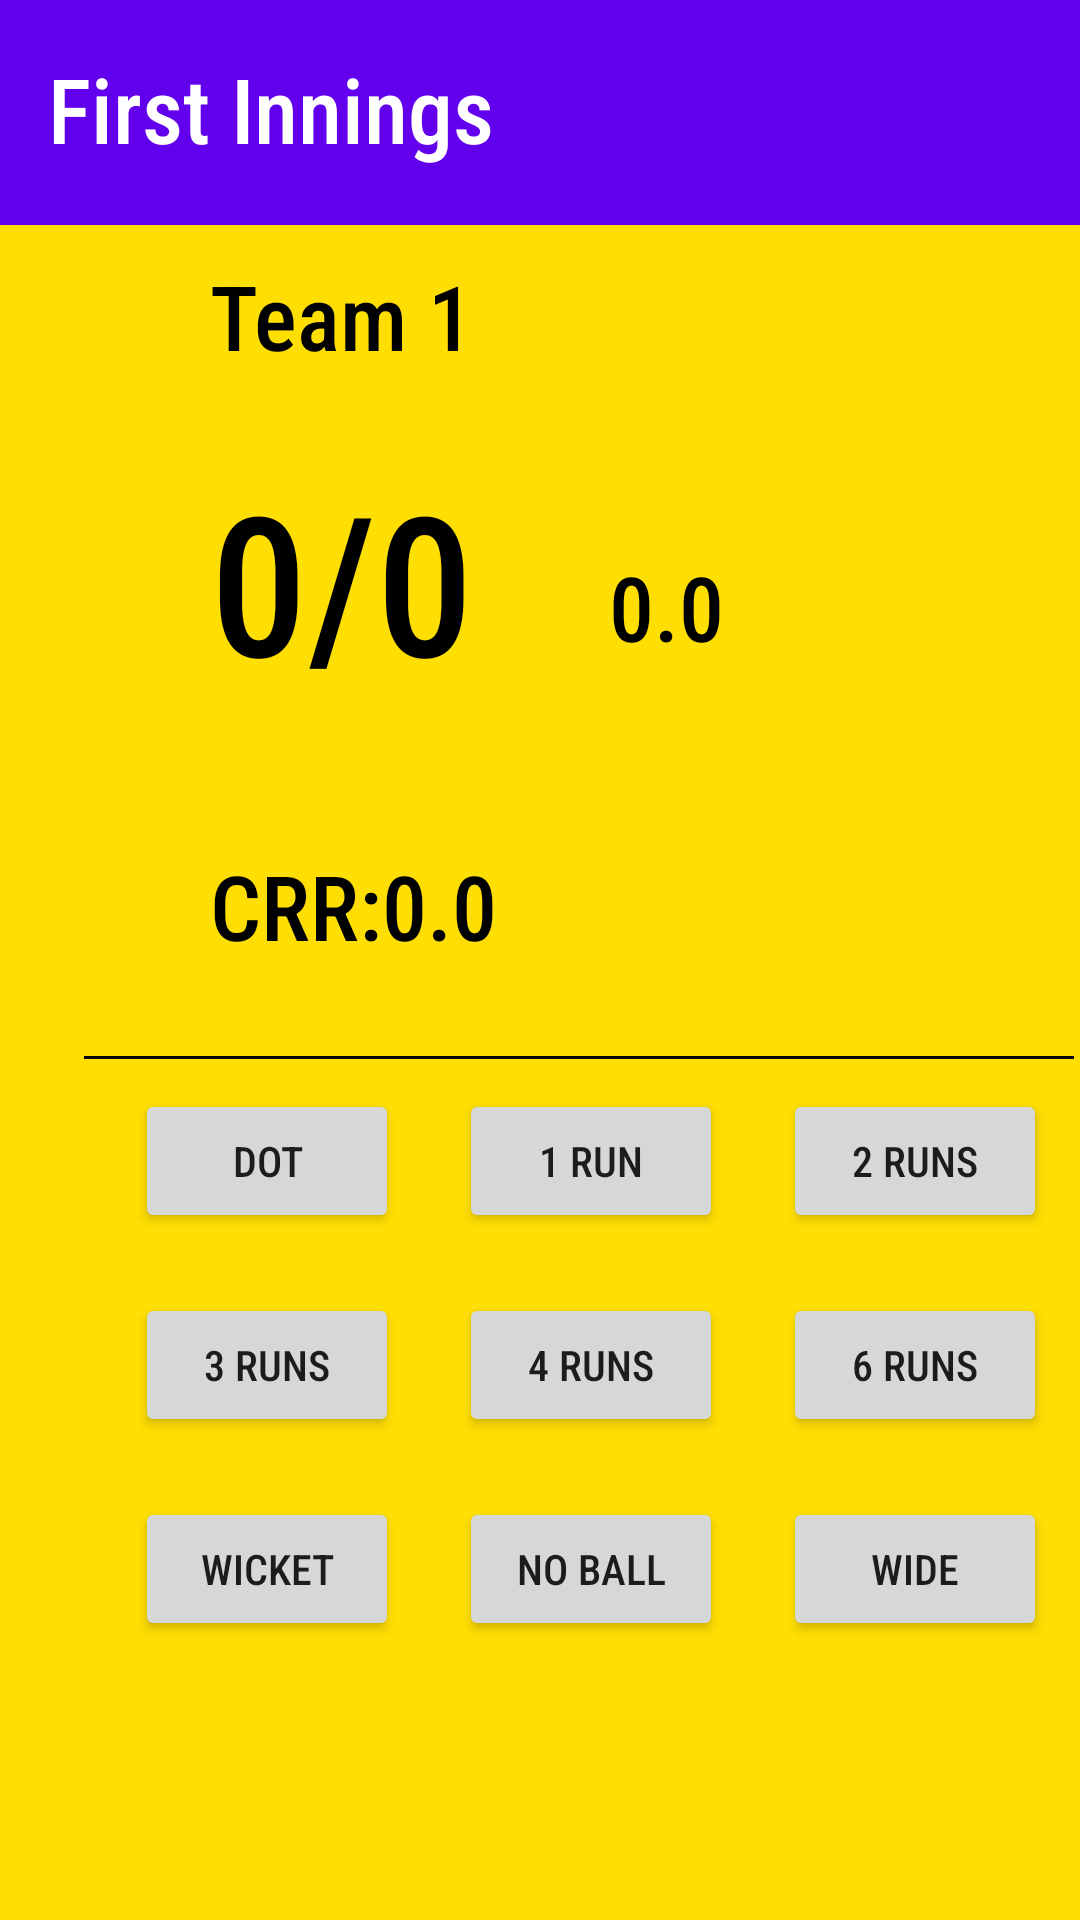

Android layout source for this screen:
<!-- AndroidManifest.xml: application theme Theme.TheScoreTracker -->
<!-- res/layout/activity_first_innings.xml -->
<?xml version="1.0" encoding="utf-8"?>
<ScrollView xmlns:android="http://schemas.android.com/apk/res/android"
    xmlns:app="http://schemas.android.com/apk/res-auto"
    xmlns:tools="http://schemas.android.com/tools"
    android:layout_width="match_parent"
    android:layout_height="match_parent"
    android:fillViewport="true"
    android:scrollbarStyle="outsideOverlay">
    <androidx.constraintlayout.widget.ConstraintLayout
        android:layout_width="match_parent"
        android:layout_height="wrap_content"
        tools:context=".FirstInnings">
        <LinearLayout
            android:layout_width="match_parent"
            android:layout_height="match_parent"
            android:background="#FFDE03"
            android:orientation="vertical">
            <TextView
                android:layout_width="match_parent"
                android:layout_height="75dp"
                android:text="First Innings"
                android:background="@color/purple_500"
                android:textColor="@color/white"
                android:textSize="30sp"
                android:fontFamily="sans-serif-condensed-medium"
                android:padding="16sp"/>
            <TextView
                android:id="@+id/team_to_bat_first"
                android:layout_width="wrap_content"
                android:layout_height="wrap_content"
                android:fontFamily="sans-serif-condensed-medium"
                android:text="Team 1"
                android:textSize="30sp"
                android:layout_marginTop="10dp"
                android:layout_marginLeft="70dp"
                android:textColor="@color/black"/>
            <LinearLayout
                android:layout_width="wrap_content"
                android:layout_height="wrap_content"
                android:orientation="horizontal"
                android:layout_marginLeft="45dp"
                android:layout_marginRight="4dp">
                <TextView
                    android:id="@+id/runview"
                    android:layout_width="wrap_content"
                    android:layout_height="wrap_content"
                    android:text="0/0"
                    android:textSize="65sp"
                    android:layout_margin="25dp"
                    android:textColor="@color/black"
                    android:fontFamily="sans-serif-condensed-medium"/>
                <TextView
                    android:id="@+id/oversview"
                    android:layout_width="wrap_content"
                    android:layout_height="wrap_content"
                    android:text="0.0"
                    android:layout_margin="20dp"
                    android:textColor="@color/black"
                    android:fontFamily="sans-serif-condensed-medium"
                    android:textSize="30sp"/>
            </LinearLayout>
            <TextView
                android:id="@+id/crr"
                android:layout_width="wrap_content"
                android:layout_height="wrap_content"
                android:fontFamily="sans-serif-condensed-medium"
                android:text="CRR:0.0"
                android:textSize="30sp"
                android:textColor="@color/black"
                android:layout_marginLeft="70dp"
                android:layout_marginTop="20dp"/>

            <ImageView
                android:layout_width="330dp"
                android:layout_height="1dp"
                android:background="@color/black"
                android:layout_marginTop="30dp"
                android:layout_marginLeft="28dp"
                android:layout_marginRight="28dp"/>
            <LinearLayout
                android:layout_width="wrap_content"
                android:layout_height="wrap_content"
                android:orientation="horizontal"
                android:layout_marginLeft="35dp">
                <Button
                    android:fontFamily="sans-serif-condensed-medium"
                    android:text="Dot"
                    android:id="@+id/dot"
                    android:layout_width="wrap_content"
                    android:layout_height="wrap_content"
                    android:layout_margin="10dp"/>
                <Button
                    android:fontFamily="sans-serif-condensed-medium"
                    android:text="1 run"
                    android:id="@+id/one"
                    android:layout_width="wrap_content"
                    android:layout_height="wrap_content"
                    android:layout_margin="10dp"/>
                <Button
                    android:fontFamily="sans-serif-condensed-medium"
                    android:text="2 runs"
                    android:id="@+id/two"
                    android:layout_width="wrap_content"
                    android:layout_height="wrap_content"
                    android:layout_margin="10dp"/>
            </LinearLayout>
            <LinearLayout
                android:layout_width="wrap_content"
                android:layout_height="wrap_content"
                android:orientation="horizontal"
                android:layout_marginLeft="35dp">
                <Button
                    android:fontFamily="sans-serif-condensed-medium"
                    android:text="3 runs"
                    android:id="@+id/three"
                    android:layout_width="wrap_content"
                    android:layout_height="wrap_content"
                    android:layout_margin="10dp"/>
                <Button
                    android:fontFamily="sans-serif-condensed-medium"
                    android:text="4 runs"
                    android:id="@+id/four"
                    android:layout_width="wrap_content"
                    android:layout_height="wrap_content"
                    android:layout_margin="10dp"/>
                <Button
                    android:fontFamily="sans-serif-condensed-medium"
                    android:text="6 runs"
                    android:id="@+id/six"
                    android:layout_width="wrap_content"
                    android:layout_height="wrap_content"
                    android:layout_margin="10dp"/>
            </LinearLayout>
            <LinearLayout
                android:layout_width="wrap_content"
                android:layout_height="wrap_content"
                android:orientation="horizontal"
                android:layout_marginLeft="35dp">
                <Button
                    android:fontFamily="sans-serif-condensed-medium"
                    android:text="Wicket"
                    android:id="@+id/wicket"
                    android:layout_width="wrap_content"
                    android:layout_height="wrap_content"
                    android:layout_margin="10dp"/>
                <Button
                    android:fontFamily="sans-serif-condensed-medium"
                    android:text="No ball"
                    android:id="@+id/no"
                    android:layout_width="wrap_content"
                    android:layout_height="wrap_content"
                    android:layout_margin="10dp"/>
                <Button
                    android:id="@+id/wide"
                    android:fontFamily="sans-serif-condensed-medium"
                    android:text="Wide"
                    android:layout_width="wrap_content"
                    android:layout_height="wrap_content"
                    android:layout_margin="10dp"/>
            </LinearLayout>
        </LinearLayout>
    </androidx.constraintlayout.widget.ConstraintLayout>
</ScrollView>
<!-- resources referenced by this layout -->
<resources>
  <style name="Theme.TheScoreTracker" parent="Theme.MaterialComponents.DayNight.DarkActionBar">
          
          <item name="colorPrimary">@color/purple_500</item>
          <item name="colorPrimaryVariant">@color/purple_500</item>
          <item name="colorOnPrimary">@color/white</item>
          
          <item name="colorSecondary">@color/purple_500</item>
          <item name="colorSecondaryVariant">@color/purple_500</item>
          <item name="colorOnSecondary">@color/white</item>
          
          <item name="android:statusBarColor" tools:targetApi="l">?attr/colorPrimaryVariant</item>
          
      </style>
  <!-- not gathered from this repository: default colours our renderer supplied (Android Studio template values) -->
  <color name="purple_500">#FF6200EE</color>
  <color name="black">#FF000000</color>
  <color name="white">#FFFFFFFF</color>
</resources>
